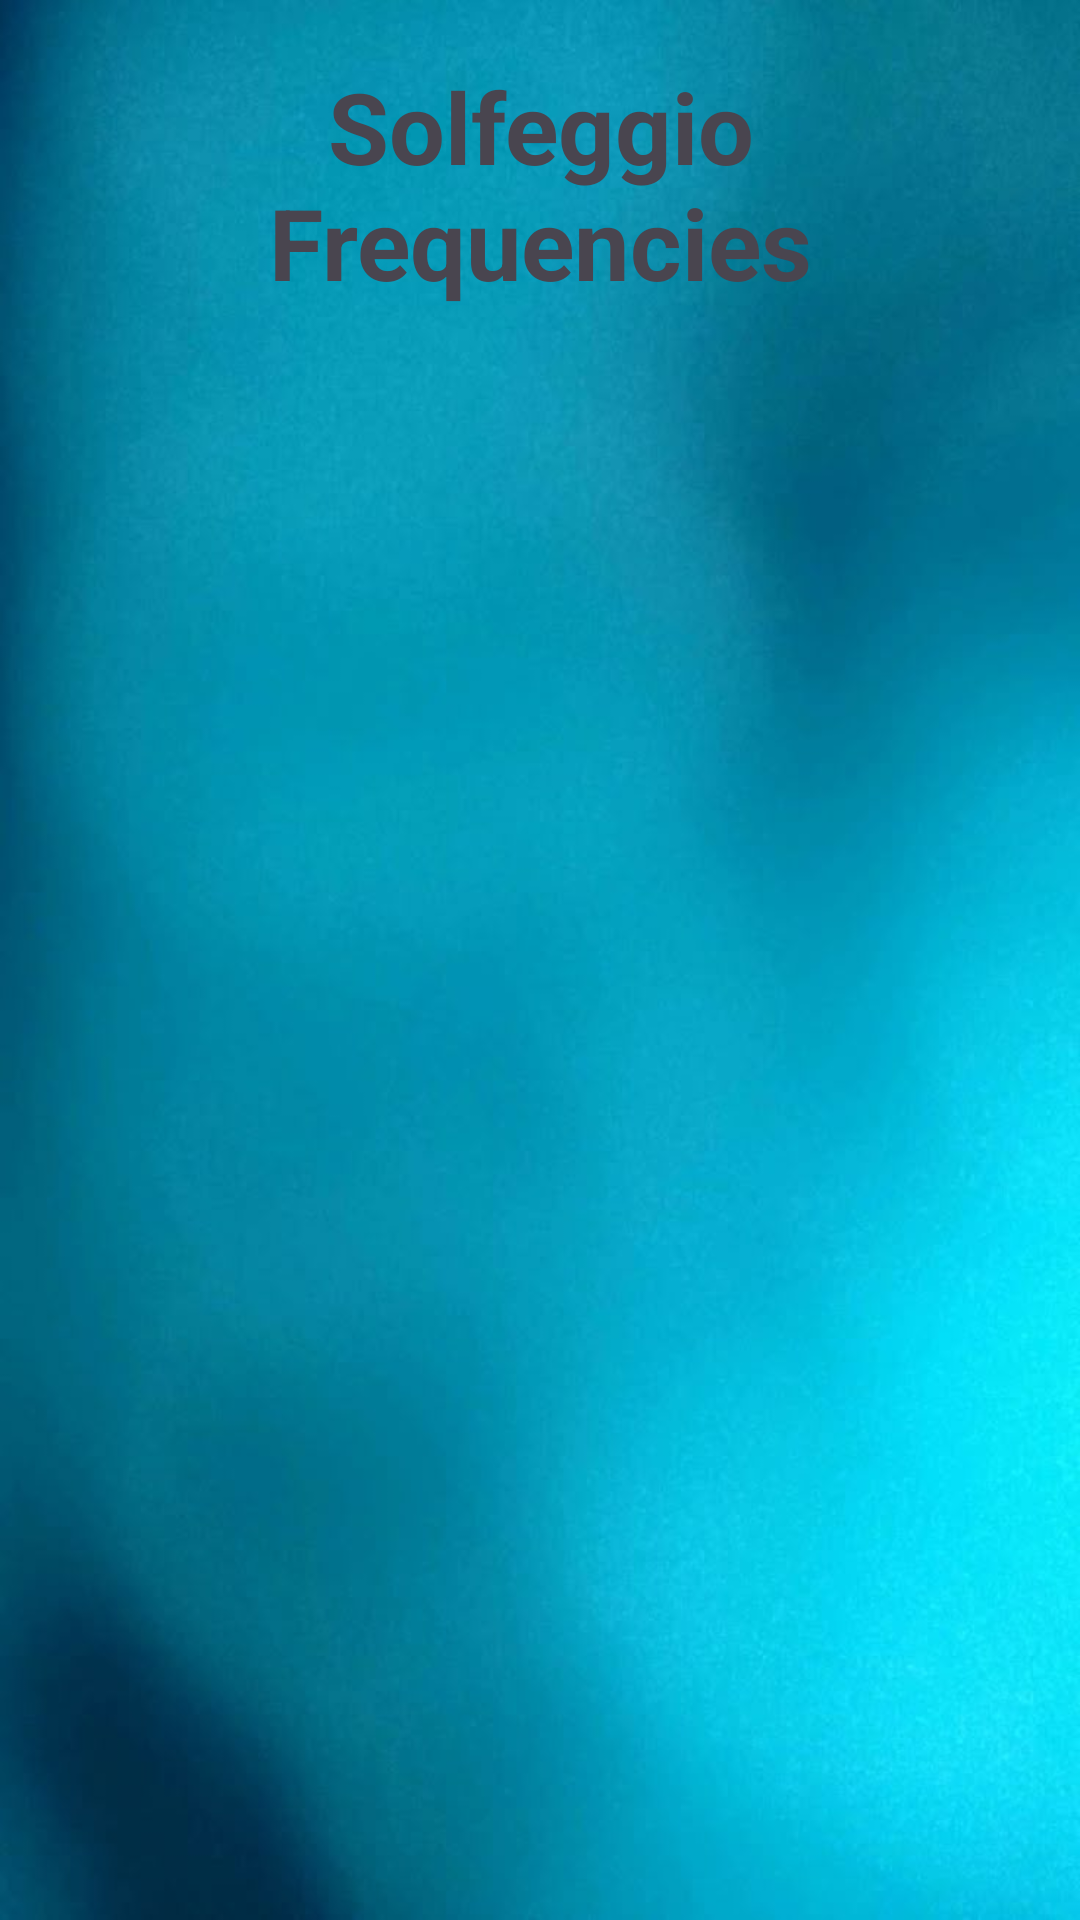

Here is an Android app screen rendered from its layout file. Give the layout XML and the strings, colors and styles it references.
<!-- AndroidManifest.xml: application theme Theme.TranquilTunes -->
<!-- res/layout/activity_solfeggio_list.xml -->
<?xml version="1.0" encoding="utf-8"?>
<ScrollView xmlns:android="http://schemas.android.com/apk/res/android"
    android:layout_width="match_parent"
    android:layout_height="match_parent"
    android:fillViewport="true"
    android:background="@drawable/gthree">

    <LinearLayout
        android:layout_width="match_parent"
        android:layout_height="wrap_content"
        android:orientation="vertical"
        android:padding="20dp"
        android:gravity="center_horizontal">

        
        <TextView
            android:layout_width="wrap_content"
            android:layout_height="wrap_content"
            android:text="Solfeggio Frequencies"
            android:textSize="33sp"
            android:textStyle="bold"
            android:paddingBottom="16dp"
            android:gravity="center" />

        
        <ListView
            android:id="@+id/listView"
            android:layout_width="match_parent"
            android:layout_height="wrap_content"
            android:divider="@android:color/darker_gray"
            android:dividerHeight="1dp"
            android:layout_marginBottom="24dp"/>

        

    </LinearLayout>

</ScrollView>
<!-- resources referenced by this layout -->
<resources>
  <!-- drawable gthree: jpg bitmap (drawable, 37052 bytes) -->
  <style name="Theme.TranquilTunes" parent="Base.Theme.TranquilTunes" />
  <style name="Base.Theme.TranquilTunes" parent="Theme.Material3.DayNight.NoActionBar">
          
          
      </style>
</resources>
